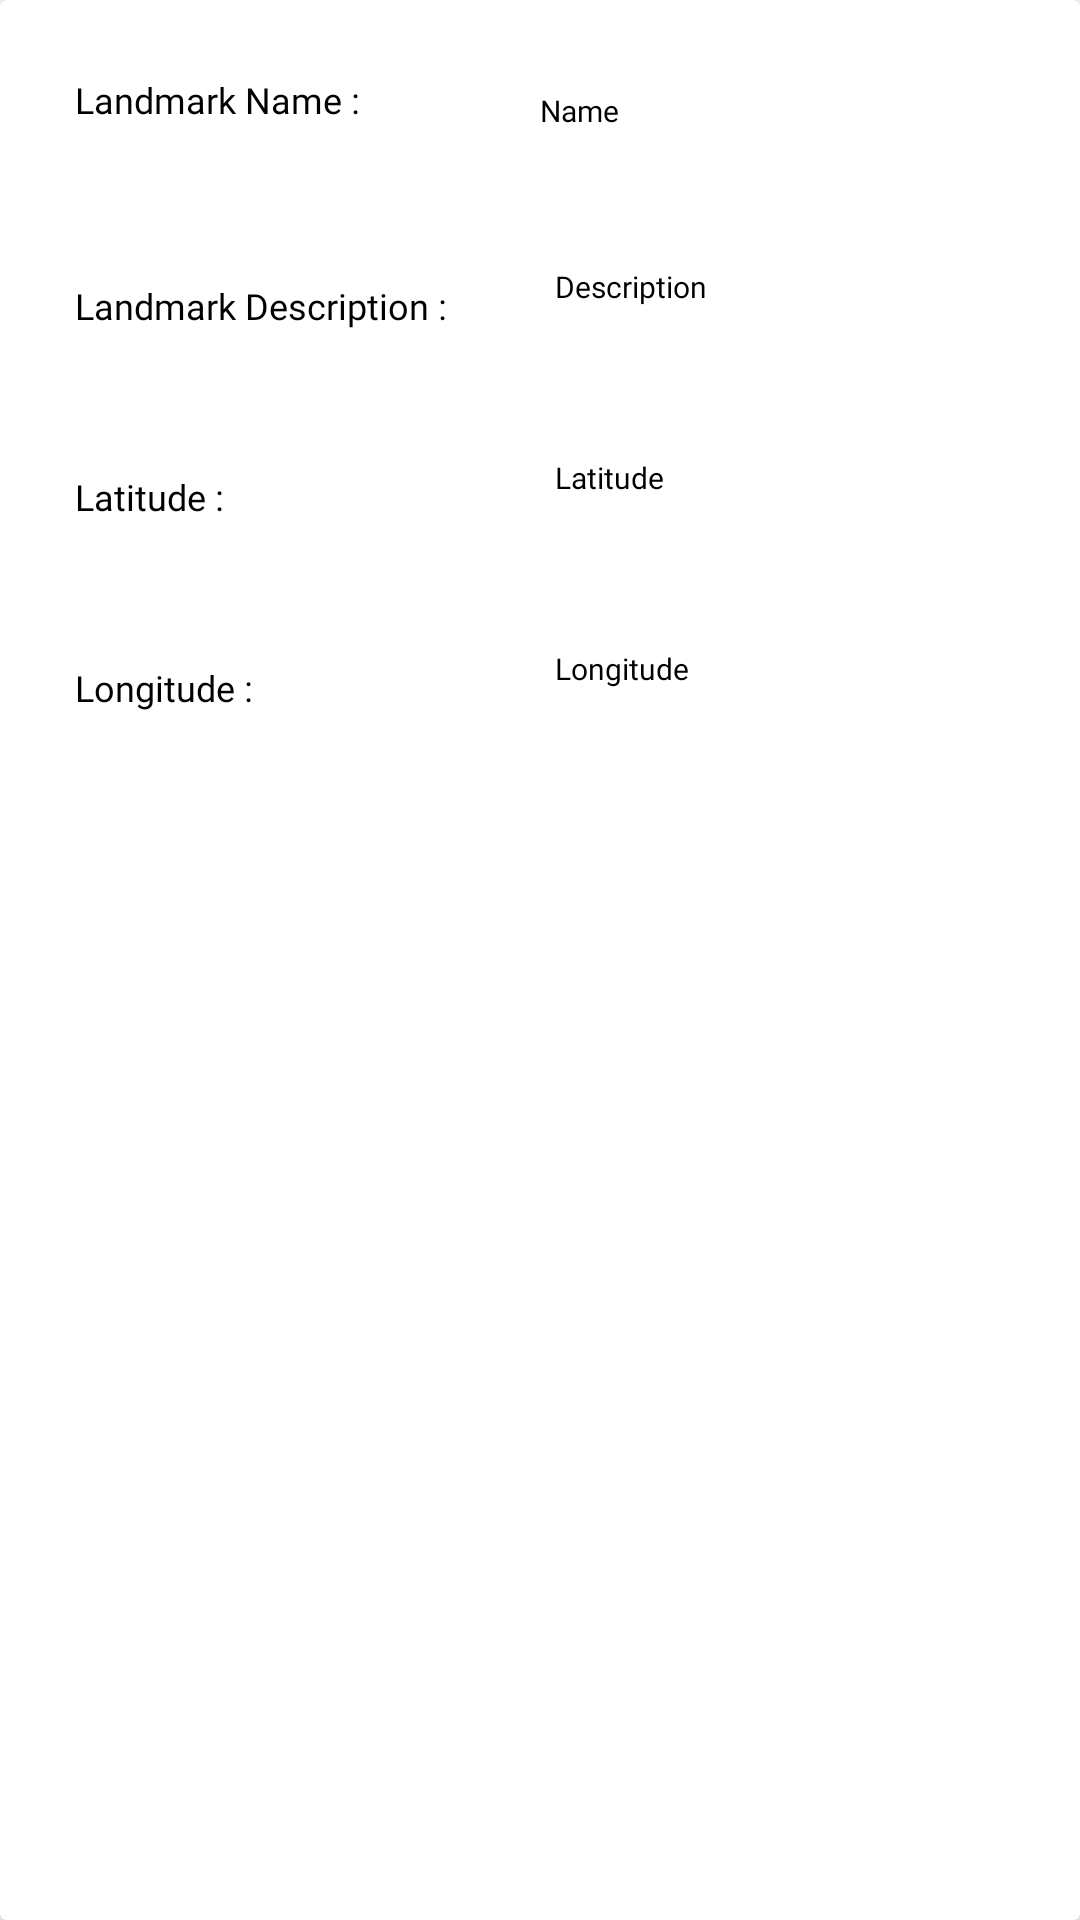

Produce the Android XML layout that renders to this screen, including the resource entries it uses.
<!-- AndroidManifest.xml: application theme Theme.OPSC7312_TASK2 -->
<!-- res/layout/user_favorite_landmarks.xml -->
<?xml version="1.0" encoding="utf-8"?>
<androidx.cardview.widget.CardView xmlns:android="http://schemas.android.com/apk/res/android"
    android:layout_width="match_parent"
    xmlns:app="http://schemas.android.com/apk/res-auto"
    android:background="@color/background_color"
    android:layout_height="350dp"
    app:cardCornerRadius="2dp"
    app:cardElevation="8dp"
    android:layout_margin="12dp">

    <LinearLayout
        android:layout_width="match_parent"
        android:layout_height="wrap_content"
        android:orientation="vertical"
        android:layout_margin="10dp">


        <RelativeLayout
            android:layout_width="match_parent"
            android:layout_height="match_parent"
            android:padding="15dp">

            <TextView
                android:id="@+id/landmark_name"
                android:layout_width="150dp"
                android:layout_height="wrap_content"
                android:text="Landmark Name :"
                android:fontFamily="@font/acme"
                android:textColor="@color/black"
                android:textSize="12sp"/>

            <TextView
                android:id="@+id/land_name"
                android:layout_width="wrap_content"
                android:layout_height="wrap_content"
                android:layout_centerInParent="true"
                android:layout_margin="5dp"
                android:layout_marginTop="15dp"
                android:layout_toRightOf="@id/landmark_name"
                android:fontFamily="@font/acme"
                android:text="Name"
                android:textColor="@color/black"
                android:textSize="10dp" />

        </RelativeLayout>

        <RelativeLayout
            android:layout_width="match_parent"
            android:layout_height="match_parent"
            android:padding="15dp">

            <TextView
                android:id="@+id/landmark_desc"
                android:layout_width="150dp"
                android:layout_marginTop="15dp"
                android:layout_height="wrap_content"
                android:text="Landmark Description :"
                android:fontFamily="@font/acme"
                android:textColor="@color/black"
                android:textSize="12sp"/>

            <TextView
                android:id="@+id/land_desc"
                android:layout_width="wrap_content"
                android:layout_height="wrap_content"
                android:layout_centerInParent="true"
                android:layout_margin="10dp"
                android:layout_toRightOf="@id/landmark_desc"
                android:fontFamily="@font/acme"
                android:text="Description"
                android:textColor="@color/black"
                android:textSize="10dp" />



        </RelativeLayout>


        <RelativeLayout
            android:layout_width="match_parent"
            android:layout_height="match_parent"
            android:padding="15dp">

            <TextView
                android:id="@+id/latitude"
                android:layout_width="150dp"
                android:layout_marginTop="15dp"
                android:layout_height="wrap_content"
                android:text="Latitude :"
                android:fontFamily="@font/acme"
                android:textColor="@color/black"
                android:textSize="12sp"/>

            <TextView
                android:id="@+id/lati"
                android:layout_width="wrap_content"
                android:layout_height="wrap_content"
                android:layout_margin="10dp"
                android:layout_toRightOf="@id/latitude"
                android:fontFamily="@font/acme"
                android:text="Latitude"
                android:textColor="@color/black"
                android:textSize="10dp" />

        </RelativeLayout>

        <RelativeLayout
            android:layout_width="match_parent"
            android:layout_height="match_parent"
            android:padding="15dp">

            <TextView
                android:id="@+id/longitude"
                android:layout_width="150dp"
                android:layout_marginTop="15dp"
                android:layout_height="wrap_content"
                android:text="Longitude :"
                android:fontFamily="@font/acme"
                android:textColor="@color/black"
                android:textSize="12sp"/>

            <TextView
                android:id="@+id/longi"
                android:layout_width="wrap_content"
                android:layout_height="wrap_content"
                android:layout_margin="10dp"
                android:layout_toRightOf="@id/longitude"
                android:fontFamily="@font/acme"
                android:text="Longitude"
                android:textColor="@color/black"
                android:textSize="10dp" />



        </RelativeLayout>




    </LinearLayout>


</androidx.cardview.widget.CardView>
<!-- resources referenced by this layout -->
<resources>
  <color name="background_color">#f5f5f5f5</color>
  <color name="black">#FF000000</color>
  <style name="Theme.OPSC7312_TASK2" parent="Theme.MaterialComponents.DayNight.NoActionBar">
          
          <item name="colorPrimary">#ff7f50</item>
          <item name="colorPrimaryVariant">#ff7f50</item>
          <item name="colorOnPrimary">@color/black</item>
          
          <item name="colorSecondary">#ff7f50</item>
          <item name="colorSecondaryVariant">#ff7f50</item>
          <item name="colorControlHighlight">@color/black</item>
  
          <item name="colorOnSecondary">@color/black</item>
          
          <item name="android:statusBarColor">?attr/colorPrimaryVariant</item>
          
  
      </style>
</resources>
